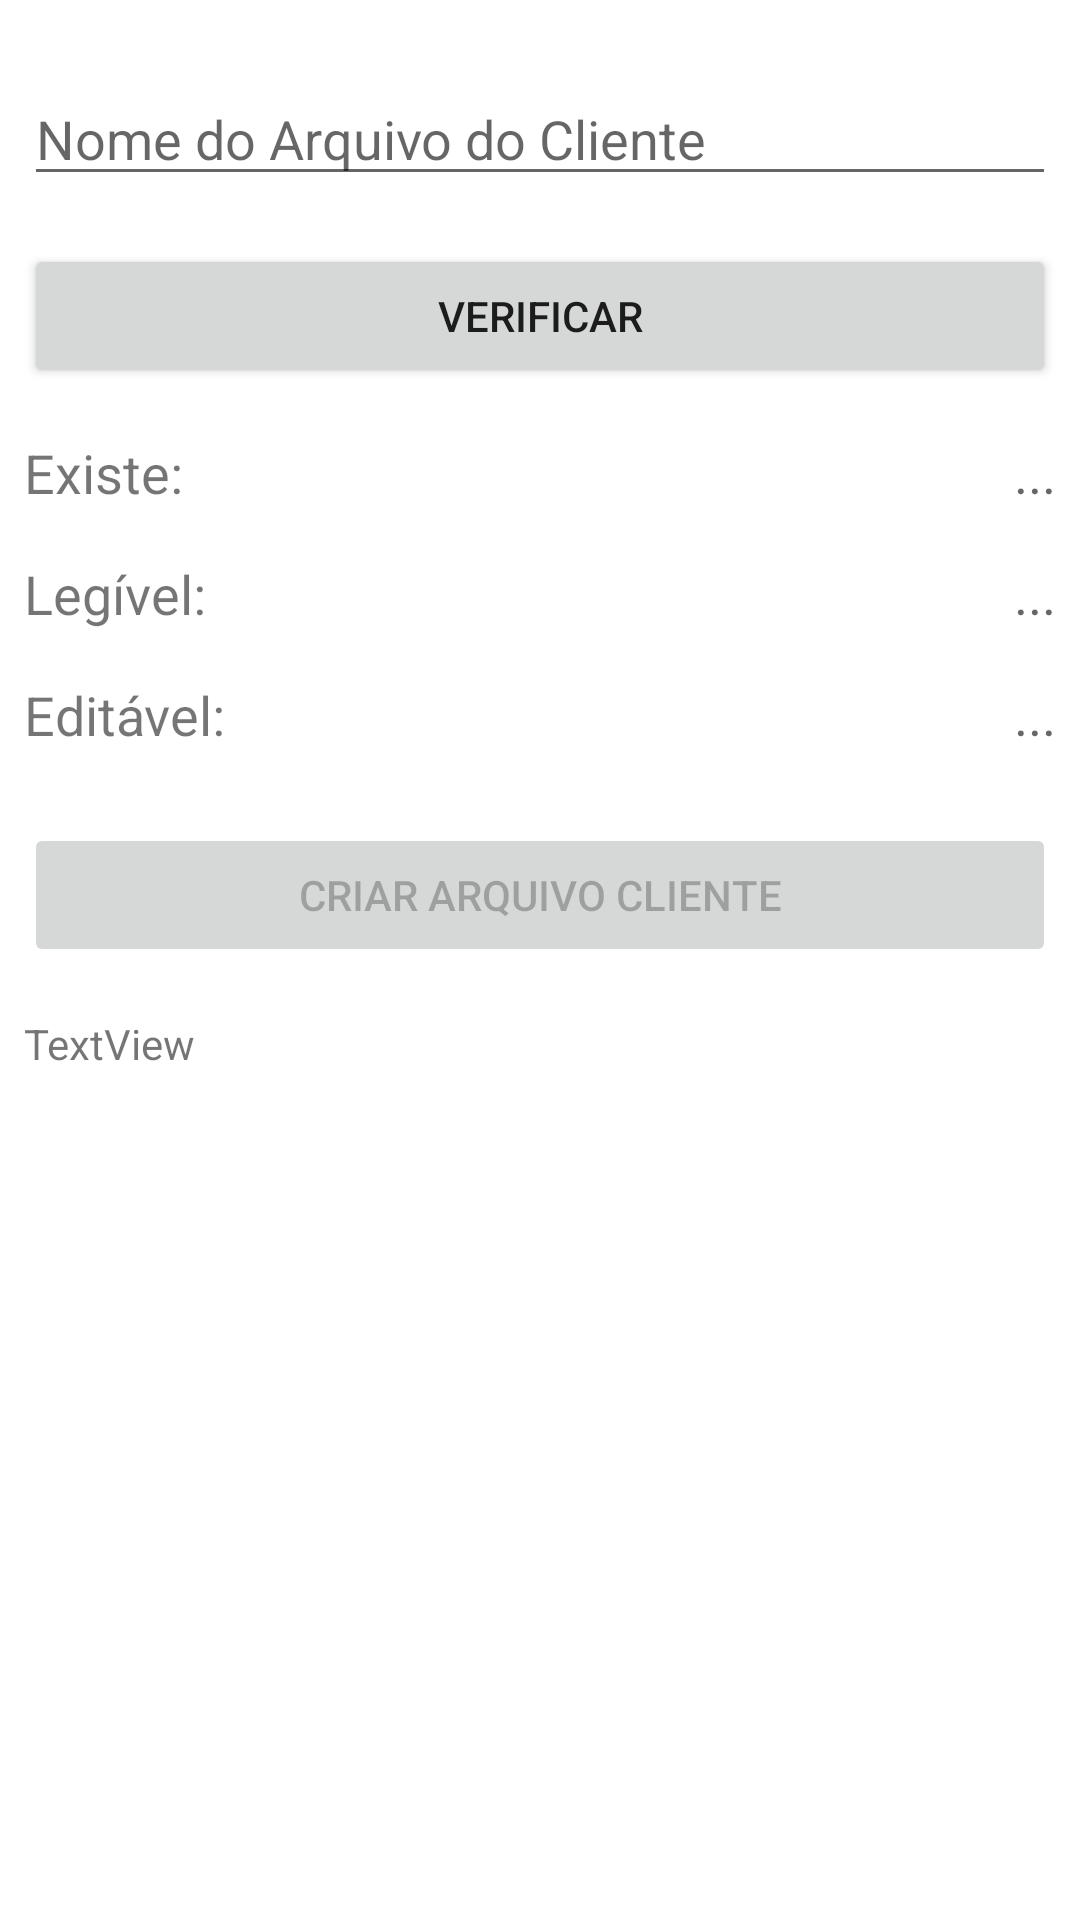

Write the Android layout XML for this screen, with the resource values it uses.
<!-- AndroidManifest.xml: application theme Theme.Carlos_Ferreira_DR3_TP1 -->
<!-- res/layout/config_cliente_fragment.xml -->
<?xml version="1.0" encoding="utf-8"?>
<androidx.constraintlayout.widget.ConstraintLayout xmlns:android="http://schemas.android.com/apk/res/android"
    xmlns:app="http://schemas.android.com/apk/res-auto"
    xmlns:tools="http://schemas.android.com/tools"
    android:id="@+id/frameLayout7"
    android:layout_width="match_parent"
    android:layout_height="match_parent"
    tools:context=".ui.cliente.config.configClienteFragment" >

    <EditText
        android:id="@+id/editTextArquivoNomeCliente"
        android:layout_width="0dp"
        android:layout_height="wrap_content"
        android:layout_marginStart="8dp"
        android:layout_marginTop="24dp"
        android:layout_marginEnd="8dp"
        android:ems="10"
        android:hint="Nome do Arquivo do Cliente"
        android:inputType="textPersonName"
        app:layout_constraintEnd_toEndOf="parent"
        app:layout_constraintStart_toStartOf="parent"
        app:layout_constraintTop_toTopOf="parent" />

    <Button
        android:id="@+id/btnVerificarArquivoCliente"
        android:layout_width="0dp"
        android:layout_height="wrap_content"
        android:layout_marginStart="8dp"
        android:layout_marginTop="16dp"
        android:layout_marginEnd="8dp"
        android:text="Verificar"
        app:layout_constraintEnd_toEndOf="parent"
        app:layout_constraintStart_toStartOf="parent"
        app:layout_constraintTop_toBottomOf="@+id/editTextArquivoNomeCliente" />

    <TextView
        android:id="@+id/textViewLabelExisteCliente"
        android:layout_width="wrap_content"
        android:layout_height="wrap_content"
        android:layout_marginStart="8dp"
        android:layout_marginTop="16dp"
        android:text="Existe:"
        android:textSize="18sp"
        app:layout_constraintStart_toStartOf="parent"
        app:layout_constraintTop_toBottomOf="@+id/btnVerificarArquivoCliente" />

    <TextView
        android:id="@+id/textViewVerificaExisteCliente"
        android:layout_width="wrap_content"
        android:layout_height="wrap_content"
        android:layout_marginTop="16dp"
        android:layout_marginEnd="8dp"
        android:hint="..."
        android:textSize="18sp"
        app:layout_constraintEnd_toEndOf="parent"
        app:layout_constraintTop_toBottomOf="@+id/btnVerificarArquivoCliente" />

    <TextView
        android:id="@+id/textViewLabelLegivelCliente"
        android:layout_width="wrap_content"
        android:layout_height="wrap_content"
        android:layout_marginStart="8dp"
        android:layout_marginTop="16dp"
        android:text="Legível:"
        android:textSize="18sp"
        app:layout_constraintStart_toStartOf="parent"
        app:layout_constraintTop_toBottomOf="@+id/textViewLabelExisteCliente" />

    <TextView
        android:id="@+id/textViewVerificaLegivelCliente"
        android:layout_width="wrap_content"
        android:layout_height="wrap_content"
        android:layout_marginTop="16dp"
        android:layout_marginEnd="8dp"
        android:hint="..."
        android:textSize="18sp"
        app:layout_constraintEnd_toEndOf="parent"
        app:layout_constraintTop_toBottomOf="@+id/textViewVerificaExisteCliente" />

    <TextView
        android:id="@+id/textViewLabelEditavelCliente"
        android:layout_width="wrap_content"
        android:layout_height="wrap_content"
        android:layout_marginStart="8dp"
        android:layout_marginTop="16dp"
        android:text="Editável:"
        android:textSize="18sp"
        app:layout_constraintStart_toStartOf="parent"
        app:layout_constraintTop_toBottomOf="@+id/textViewLabelLegivelCliente" />

    <TextView
        android:id="@+id/textViewVerificaEditavelCliente"
        android:layout_width="wrap_content"
        android:layout_height="wrap_content"
        android:layout_marginTop="16dp"
        android:layout_marginEnd="8dp"
        android:hint="..."
        android:textSize="18sp"
        app:layout_constraintEnd_toEndOf="parent"
        app:layout_constraintTop_toBottomOf="@+id/textViewVerificaLegivelCliente" />

    <Button
        android:id="@+id/btnCriarArquivoCliente"
        android:layout_width="0dp"
        android:layout_height="wrap_content"
        android:layout_marginStart="8dp"
        android:layout_marginTop="24dp"
        android:layout_marginEnd="8dp"
        android:enabled="false"
        android:text="Criar Arquivo Cliente"
        app:layout_constraintEnd_toEndOf="parent"
        app:layout_constraintStart_toStartOf="parent"
        app:layout_constraintTop_toBottomOf="@+id/textViewLabelEditavelCliente" />

    <TextView
        android:id="@+id/textViewLabelConteudoCliente"
        android:layout_width="0dp"
        android:layout_height="0dp"
        android:layout_marginStart="8dp"
        android:layout_marginTop="16dp"
        android:layout_marginEnd="8dp"
        android:text="TextView"
        app:layout_constraintBottom_toBottomOf="parent"
        app:layout_constraintEnd_toEndOf="parent"
        app:layout_constraintStart_toStartOf="parent"
        app:layout_constraintTop_toBottomOf="@+id/btnCriarArquivoCliente" />
</androidx.constraintlayout.widget.ConstraintLayout>
<!-- resources referenced by this layout -->
<resources>
  <style name="Theme.Carlos_Ferreira_DR3_TP1" parent="Theme.MaterialComponents.DayNight.DarkActionBar">
          
          <item name="colorPrimary">@color/purple_500</item>
          <item name="colorPrimaryVariant">@color/purple_700</item>
          <item name="colorOnPrimary">@color/white</item>
          
          <item name="colorSecondary">@color/teal_200</item>
          <item name="colorSecondaryVariant">@color/teal_700</item>
          <item name="colorOnSecondary">@color/black</item>
          
          <item name="android:statusBarColor" tools:targetApi="l">?attr/colorPrimaryVariant</item>
          
      </style>
  <!-- not gathered from this repository: default colours our renderer supplied (Android Studio template values) -->
  <color name="purple_500">#FF6200EE</color>
  <color name="purple_700">#FF3700B3</color>
  <color name="teal_200">#FF03DAC5</color>
  <color name="teal_700">#FF018786</color>
  <color name="black">#FF000000</color>
  <color name="white">#FFFFFFFF</color>
</resources>
